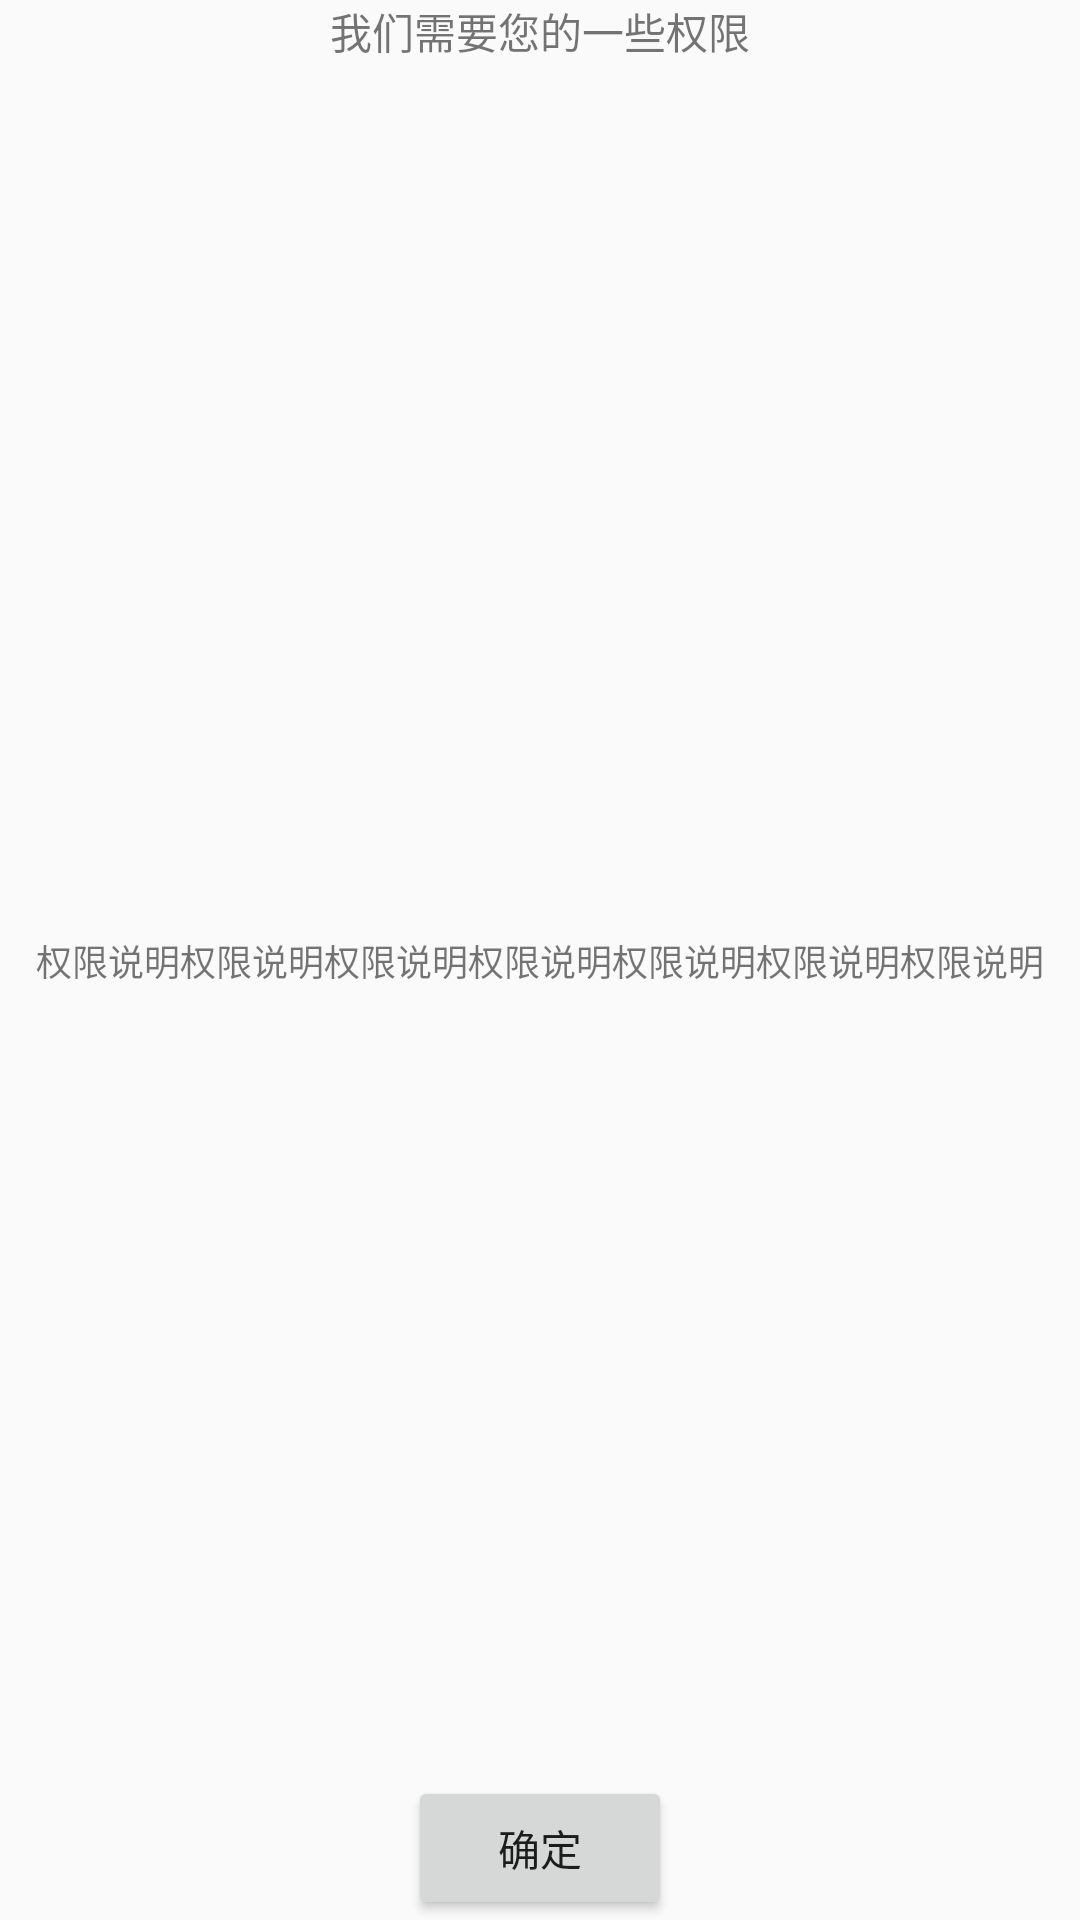

The Android layout XML behind this screen, and the referenced resources:
<!-- AndroidManifest.xml: application theme AppTheme.NoTitleBar -->
<!-- res/layout/dialog_permission.xml -->
<?xml version="1.0" encoding="utf-8"?>
<android.support.constraint.ConstraintLayout xmlns:android="http://schemas.android.com/apk/res/android"
    xmlns:app="http://schemas.android.com/apk/res-auto"
    xmlns:tools="http://schemas.android.com/tools"
    android:layout_width="wrap_content"
    android:layout_height="wrap_content">

    <TextView
        android:id="@+id/tv_title"
        android:layout_width="wrap_content"
        android:layout_height="wrap_content"
        android:text="我们需要您的一些权限"
        android:textSize="@dimen/font_less"
        app:layout_constraintLeft_toLeftOf="parent"
        app:layout_constraintRight_toRightOf="parent"
        app:layout_constraintTop_toTopOf="parent"
        tools:text="title" />

    <ScrollView
        android:layout_width="match_parent"
        android:layout_height="wrap_content"
        android:scrollbars="none"
        app:layout_constraintBottom_toBottomOf="parent"
        app:layout_constraintLeft_toLeftOf="parent"
        app:layout_constraintRight_toRightOf="parent"
        app:layout_constraintTop_toTopOf="parent">

        <LinearLayout
            android:layout_width="match_parent"
            android:layout_height="wrap_content"
            android:gravity="center"
            android:orientation="vertical">

            <ImageView
                android:id="@+id/iv_image"
                android:layout_width="wrap_content"
                android:layout_height="wrap_content"
                android:background="@mipmap/ic_launcher" />

            <TextView
                android:id="@+id/tv_content"
                android:layout_width="wrap_content"
                android:layout_height="wrap_content"
                android:text="权限说明权限说明权限说明权限说明权限说明权限说明权限说明"
                android:textSize="@dimen/font_small" />
        </LinearLayout>

    </ScrollView>


    <Button
        android:id="@+id/btn_confirm"
        android:layout_width="wrap_content"
        android:layout_height="wrap_content"
        android:text="确定"
        app:layout_constraintBottom_toBottomOf="parent"
        app:layout_constraintLeft_toLeftOf="parent"
        app:layout_constraintRight_toRightOf="parent" />

</android.support.constraint.ConstraintLayout>
<!-- resources referenced by this layout -->
<resources>
  <dimen name="font_less">14sp</dimen>
  <dimen name="font_small">12sp</dimen>
  <style name="AppTheme.NoTitleBar">
          <item name="windowNoTitle">true</item>
      </style>
</resources>
